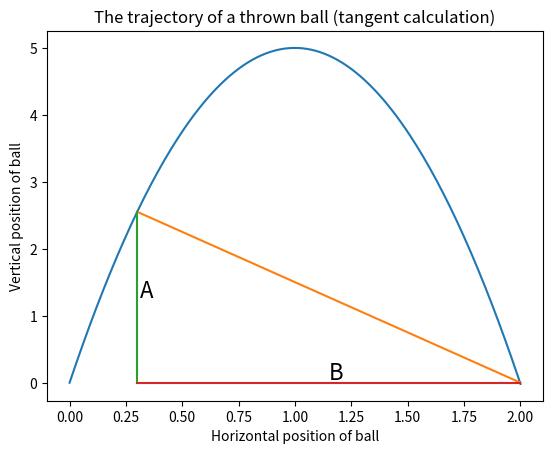

The script that saved this image:
import matplotlib.pyplot as plt


def ball_trajectory_formula(x, v1, v2):
    return v2 / v1 * x + (-9.81 * x ** 2) / (2 * v1 ** 2)


def ball_trajectory(x):
    return ball_trajectory_formula(x, 0.99, 9.9)


xs = [x / 100 for x in range(201)]
ys = [ball_trajectory(x) for x in xs]

xs2 = [0.1, 2]
ys2 = [ball_trajectory(0.1), 0]
xs3 = [0.2, 2]
ys3 = [ball_trajectory(0.2), 0]
xs4 = [0.3, 2]
ys4 = [ball_trajectory(0.3), 0]
xs5 = [0.3, 0.3]
ys5 = [0, ball_trajectory(0.3)]
xs6 = [0.3, 2]
ys6 = [0, 0]

plt.title("The trajectory of a thrown ball (tangent calculation)")
plt.xlabel("Horizontal position of ball")
plt.ylabel("Vertical position of ball")
plt.text(0.31, ball_trajectory(0.3) / 2, "A", fontsize=16)
plt.text((0.3 + 2) / 2, 0.05, "B", fontsize=16)

plt.plot(
    xs,
    ys,
    # xs2, ys2, xs3, ys3,
    xs4,
    ys4,
    xs5,
    ys5,
    xs6,
    ys6,
)
plt.show()
